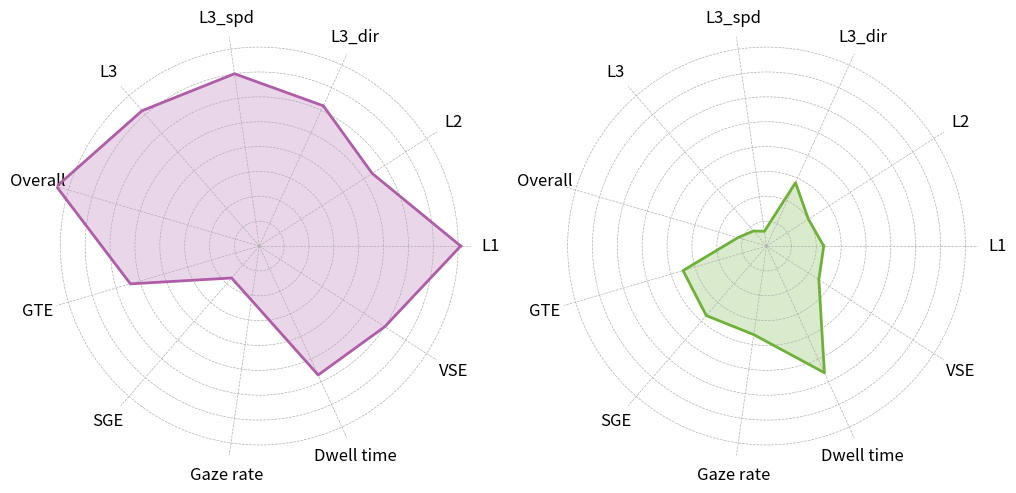

Write the Python code that produced this figure.
import numpy as np
import matplotlib.pyplot as plt
from scipy.interpolate import make_interp_spline

subj1_max_score = [81, 54, 62, 70, 72, 85, 54, 17, 22, 57, 60]
subj2_min_score = [23, 20, 28, 6, 8, 12, 35, 37, 36, 56, 25]

labels = np.array(['L1', 'L2', 'L3_dir', 'L3_spd', 'L3', 'Overall', 'GTE', 'SGE', 'Gaze rate', 'Dwell time', 'VSE' ])
num_vars = len(labels)

angles = np.linspace(0, 2 * np.pi, num_vars, endpoint=False).tolist()

fig, (ax1, ax2) = plt.subplots(1, 2, figsize=(12, 6), subplot_kw=dict(polar=True))

ax1.grid(True, linestyle='--', linewidth=0.5)
ax2.grid(True, linestyle='--', linewidth=0.5)
ax1.spines['polar'].set_visible(False)
ax2.spines['polar'].set_visible(False)

ax1.fill(angles, subj1_max_score, '#AF5DA8', alpha=0.25) 
ax1.plot(np.concatenate((angles, [angles[0]])), np.concatenate((subj1_max_score, [subj1_max_score[0]])), '#AF5DA8', linewidth=2, label='subj1_score') 
ax1.set_yticklabels([])
ax1.set_xticks(angles)
ax1.set_xticklabels(labels, fontsize=12)

ax2.fill(angles, subj2_min_score, '#6EB138', alpha=0.25)
ax2.plot(np.concatenate((angles, [angles[0]])), np.concatenate((subj2_min_score, [subj2_min_score[0]])), '#6EB138', linewidth=2, label='subj2_score')
ax2.set_yticklabels([])
ax2.set_xticks(angles)
ax2.set_xticklabels(labels, fontsize=12)

max_score = max(max(subj1_max_score), max(subj2_min_score))
ax1.set_ylim(0, max_score)
ax2.set_ylim(0, max_score)

plt.show()
